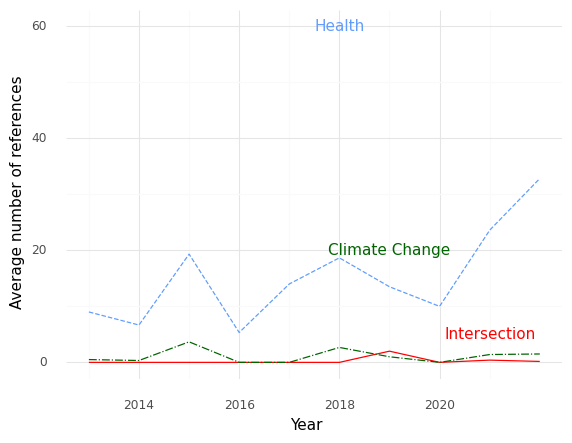

The table this chart was drawn from, first rows:
, Year, intersection, health, climate
0, 2013, 0.0, 9.0, 0.5
1, 2014, 0.0, 6.667, 0.3333
2, 2015, 0.0, 19.33, 3.667
3, 2016, 0.0, 5.333, 0.0
4, 2017, 0.0, 14.0, 0.0
5, 2018, 0.0, 18.67, 2.667
6, 2019, 2.0, 13.5, 1.0
7, 2020, 0.0, 10.0, 0.0
8, 2021, 0.4, 23.6, 1.4
9, 2022, 0.1667, 32.83, 1.5
